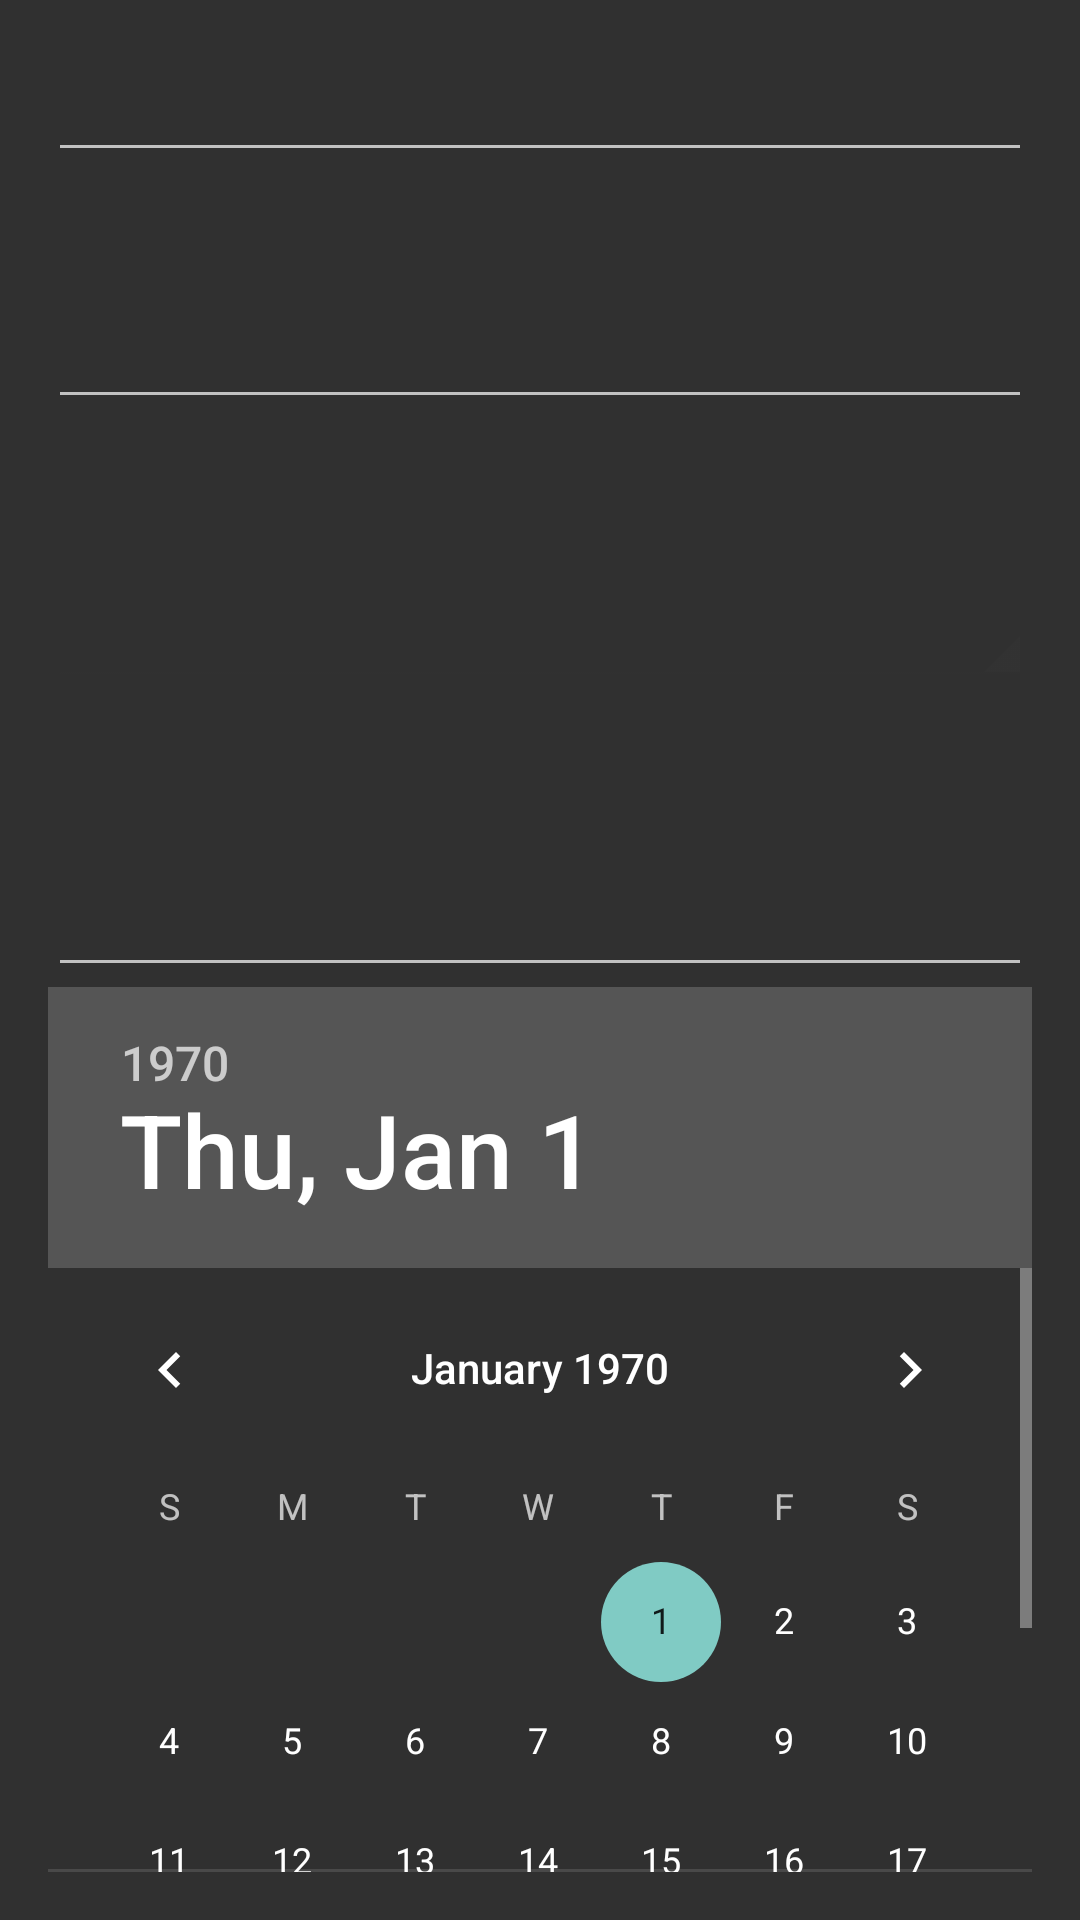

The Android layout XML behind this screen, and the referenced resources:
<!-- AndroidManifest.xml: application theme AppTheme -->
<!-- res/layout/edit_item.xml -->
<?xml version="1.0" encoding="utf-8"?>
<RelativeLayout
    xmlns:android="http://schemas.android.com/apk/res/android"
    xmlns:app="http://schemas.android.com/apk/res-auto"
    android:layout_width="match_parent"
    android:layout_height="match_parent"
    android:paddingBottom="@dimen/activity_vertical_margin"
    android:paddingLeft="@dimen/activity_horizontal_margin"
    android:paddingRight="@dimen/activity_horizontal_margin"
    android:paddingTop="@dimen/activity_vertical_margin"
    app:layout_behavior="@string/appbar_scrolling_view_behavior">

    <EditText
        android:layout_height="wrap_content"
        android:layout_width="match_parent"
        android:inputType="textMultiLine"
        android:id="@+id/etItemName"/>

    <EditText
        android:layout_height="wrap_content"
        android:layout_width="match_parent"
        android:inputType="textMultiLine"
        android:ems="10"
        android:id="@+id/etItemContent"
        android:layout_below="@id/etItemName"
        android:layout_alignParentLeft="true"
        android:layout_alignParentStart="true"
        android:layout_marginTop="41dp"
        android:layout_alignRight="@id/etItemName"
        android:layout_alignEnd="@id/etItemName"/>

    <Spinner
        android:layout_height="wrap_content"
        android:layout_width="match_parent"
        android:inputType="textMultiLine"
        android:ems="10"
        android:id="@+id/etItemPriority"
        android:spinnerMode="dropdown"
        style="@android:style/Widget.Holo.Light.Spinner"
        android:layout_below="@+id/etItemContent"
        android:layout_alignParentLeft="true"
        android:layout_alignParentStart="true"
        android:layout_marginTop="57dp"
        android:layout_alignRight="@id/etItemName"
        android:layout_alignEnd="@id/etItemName"/>

    <EditText
        android:layout_height="wrap_content"
        android:layout_width="match_parent"
        android:inputType="textMultiLine"
        android:ems="10"
        android:id="@+id/etItemDueDate"
        android:layout_below="@+id/etItemPriority"
        android:layout_alignParentLeft="true"
        android:layout_alignParentStart="true"
        android:layout_marginTop="59dp"
        android:layout_alignRight="@id/etItemName"
        android:layout_alignEnd="@id/etItemName"/>

    <DatePicker
        android:layout_width="match_parent"
        android:layout_height="wrap_content"
        android:id="@+id/datePicker"
        android:calendarViewShown="true"
        android:layout_gravity="center_horizontal"
        android:layout_below="@id/etItemDueDate"/>

</RelativeLayout>
<!-- resources referenced by this layout -->
<resources>
  <dimen name="activity_horizontal_margin">16dp</dimen>
  <dimen name="activity_vertical_margin">16dp</dimen>
  <style name="AppTheme" parent="Theme.AppCompat">
          <item name="android:actionBarStyle">@style/MyActionBar</item>
          <item name="android:actionBarTabStyle">@style/MyActionBarTabStyle</item>
          
          
          
          
      </style>
  <style name="MyActionBar" parent="@android:style/Widget.Holo.Light.ActionBar">
          <item name="android:backgroundStacked">#d27026</item>
          <item name="android:background">#f4842d</item>
      </style>
  <style name="MyActionBarTabStyle" parent="android:style/Widget.Holo.ActionBar.TabView">
          <item name="android:background">@drawable/actionbar_tab_background</item>
      </style>
  <!-- drawable actionbar_tab_background (drawable) -->
  <?xml version="1.0" encoding="utf-8"?>
  <selector xmlns:android="http://schemas.android.com/apk/res/android">
      <item android:state_selected="false" android:state_pressed="false" android:drawable="@drawable/tab_unselected"/>
      <item android:state_selected="true" android:state_pressed="false" android:drawable="@drawable/tab_selected"/>
      <item android:state_selected="false" android:state_pressed="true" android:drawable="@drawable/tab_selected_pressed"/>
      <item android:state_selected="true" android:state_pressed="true" android:drawable="@drawable/tab_selected_pressed"/>
  </selector>
</resources>
